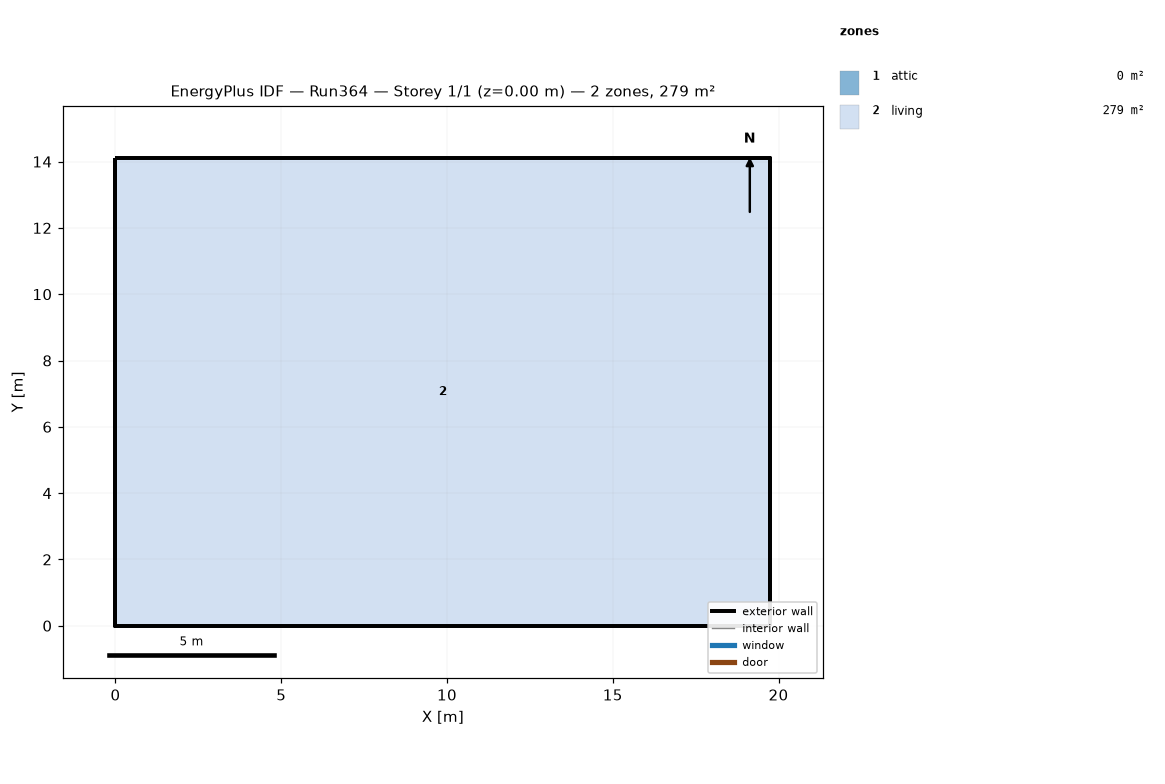
=== STOREY PLAN SPEC (per zone: floor XY polygon, exterior-wall plan segments, windows/doors) ===
zone 1: attic  (0.0 m²)
  exterior wall: (19.75, 0.00) – (19.75, 14.11) – (19.75, 7.05)  [21.2 m]
  exterior wall: (0.00, 14.11) – (0.00, 0.00) – (0.00, 7.05)  [21.2 m]
zone 2: living  (278.7 m²)
  floor: (0.00, 0.00) (0.00, 14.11) (19.75, 14.11) (19.75, 0.00)
  exterior wall: (0.00, 0.00) – (19.75, 0.00)  [19.8 m]
  exterior wall: (19.75, 0.00) – (19.75, 14.11)  [14.1 m]
  exterior wall: (19.75, 14.11) – (0.00, 14.11)  [19.8 m]
  exterior wall: (0.00, 14.11) – (0.00, 0.00)  [14.1 m]

=== DERIVED (storey summary) ===
Building: Run364
Storey: 1 of 1  (floor level z = 0.00 m)
Storey gross floor area: 278.7 m²
Zones on this storey: 2
  - attic: floor 0.0 m²; exterior wall 42.3 m (19.4 m²); WWR 0.0%
  - living: floor 278.7 m²; exterior wall 67.7 m (330.3 m²); WWR 0.0%
Zone adjacency: (none detected)